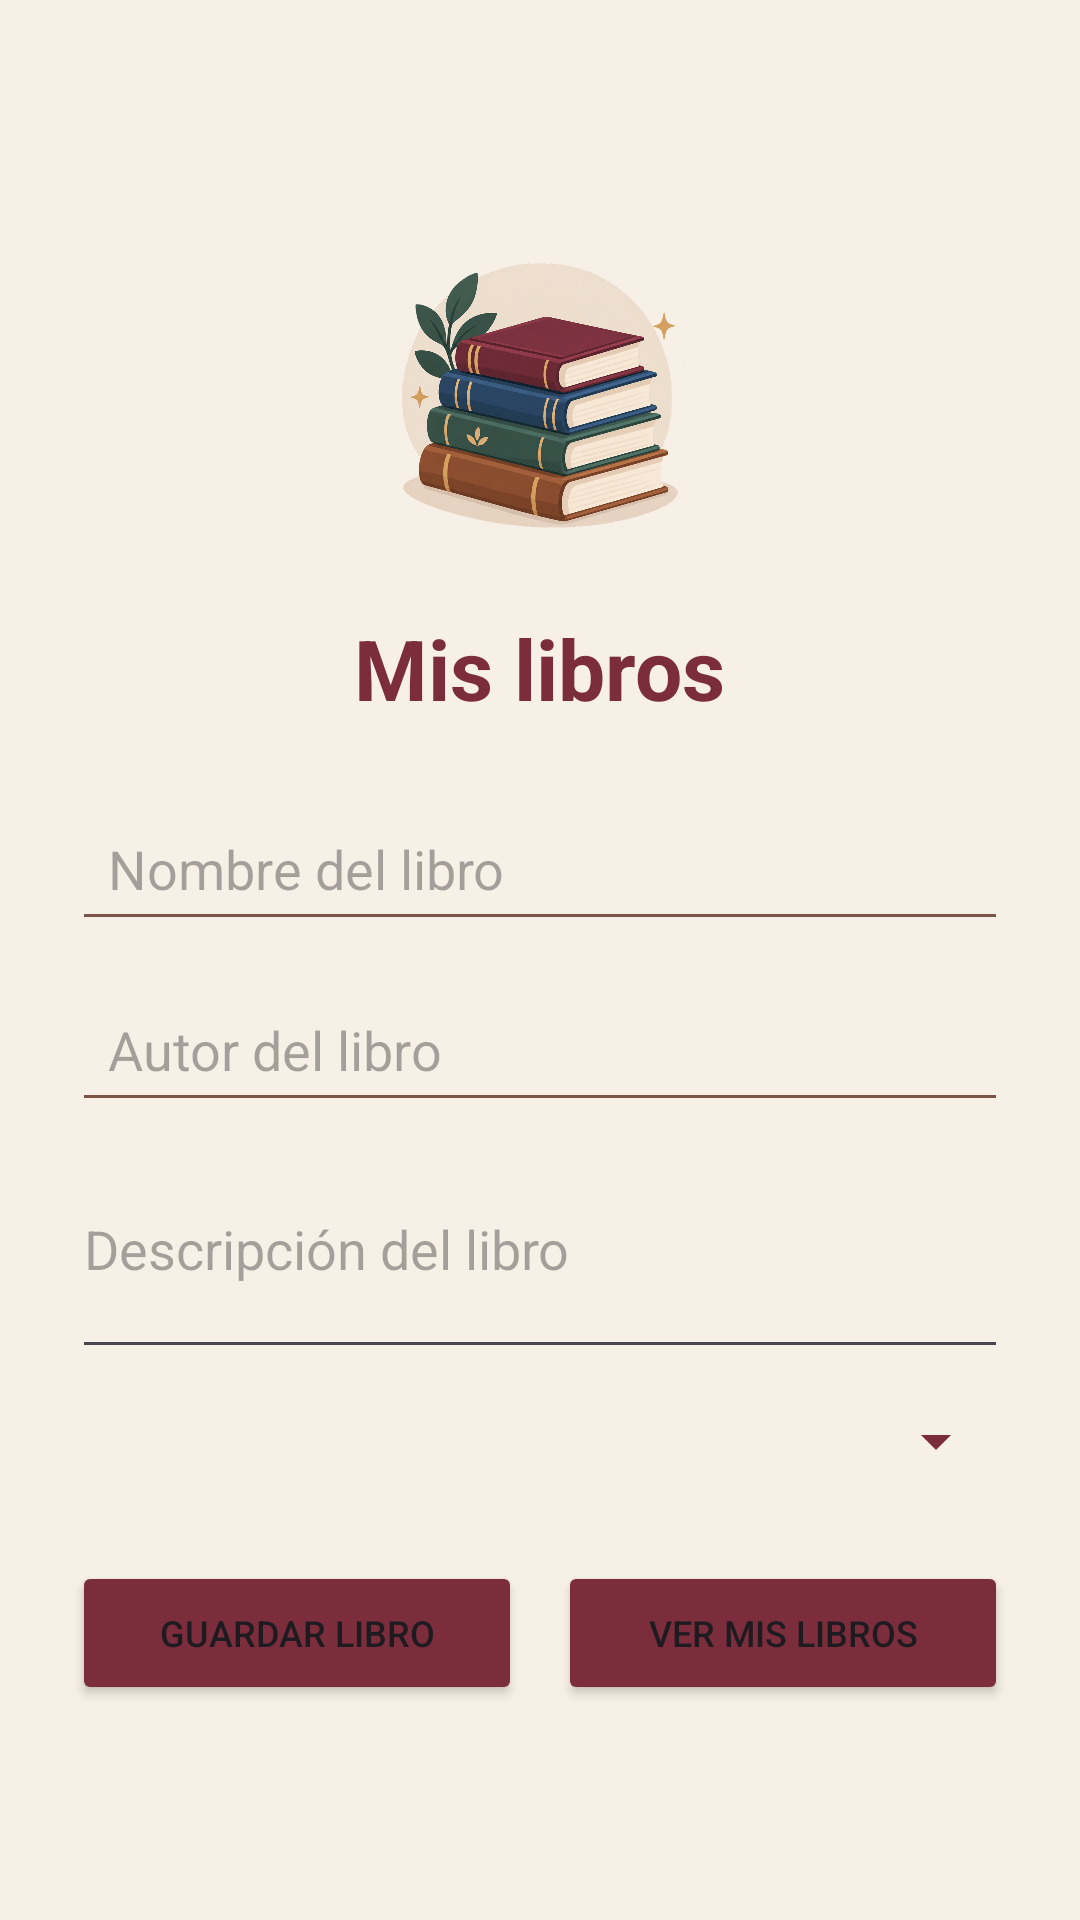

The Android layout XML behind this screen, and the referenced resources:
<!-- AndroidManifest.xml: application theme Theme.MyAppFrute -->
<!-- res/layout/activity_main.xml -->
<?xml version="1.0" encoding="utf-8"?>
<androidx.constraintlayout.widget.ConstraintLayout
    xmlns:android="http://schemas.android.com/apk/res/android"
    xmlns:app="http://schemas.android.com/apk/res-auto"
    xmlns:tools="http://schemas.android.com/tools"
    android:id="@+id/main"
    android:layout_width="match_parent"
    android:layout_height="match_parent"
    android:background="#F7F0E6"
    tools:context=".MainActivity">

    <LinearLayout
        android:id="@+id/formulario"
        android:layout_width="0dp"
        android:layout_height="wrap_content"
        android:orientation="vertical"
        android:gravity="center_horizontal"
        android:paddingStart="24dp"
        android:paddingEnd="24dp"
        app:layout_constraintTop_toTopOf="parent"
        app:layout_constraintBottom_toBottomOf="parent"
        app:layout_constraintStart_toStartOf="parent"
        app:layout_constraintEnd_toEndOf="parent"
        app:layout_constraintVertical_bias="0.5">

        <ImageView
            android:id="@+id/imagenLibros"
            android:layout_width="140dp"
            android:layout_height="120dp"
            android:layout_marginBottom="12dp"
            android:src="@drawable/libros"
            android:contentDescription="Ilustración de libros"
            android:scaleType="fitCenter" />

        <TextView
            android:id="@+id/textView"
            android:layout_width="wrap_content"
            android:layout_height="wrap_content"
            android:layout_marginBottom="24dp"
            android:text="Mis libros"
            android:textColor="#7B2D3B"
            android:textSize="28sp"
            android:textStyle="bold" />

        <EditText
            android:id="@+id/editTextText"
            android:layout_width="match_parent"
            android:layout_height="wrap_content"
            android:layout_marginBottom="12dp"
            android:backgroundTint="#795548"
            android:padding="12dp"
            android:textColor="#3E2723"
            android:hint="Nombre del libro"
            android:inputType="text"
            android:ems="10" />

        <EditText
            android:id="@+id/editTextText2"
            android:layout_width="match_parent"
            android:layout_height="wrap_content"
            android:layout_marginBottom="12dp"
            android:backgroundTint="#795548"
            android:padding="12dp"
            android:textColor="#3E2723"
            android:hint="Autor del libro"
            android:inputType="text"
            android:ems="10" />

        <EditText
            android:id="@+id/editTextDescripcion"
            android:layout_width="match_parent"
            android:layout_height="wrap_content"
            android:layout_marginTop="8dp"
            android:hint="Descripción del libro"
            android:inputType="textMultiLine|textCapSentences"
            android:minLines="2"
            android:gravity="top|start" />

        <Spinner
            android:id="@+id/spinner"
            android:layout_width="match_parent"
            android:layout_height="48dp"
            android:layout_marginBottom="16dp"
            android:backgroundTint="#7B2D3B"
            android:paddingStart="12dp"
            android:paddingEnd="12dp" />

        <LinearLayout
            android:layout_width="match_parent"
            android:layout_height="wrap_content"
            android:orientation="horizontal"
            android:gravity="center">

            <Button
                android:id="@+id/button"
                android:layout_width="0dp"
                android:layout_height="wrap_content"
                android:layout_weight="1"
                android:layout_marginEnd="6dp"
                android:backgroundTint="#7B2D3B"
                android:text="Guardar libro"
                android:textSize="12sp" />

            <Button
                android:id="@+id/button2"
                android:layout_width="0dp"
                android:layout_height="wrap_content"
                android:layout_weight="1"
                android:layout_marginStart="6dp"
                android:backgroundTint="#7B2D3B"
                android:text="Ver mis libros"
                android:textSize="12sp" />

        </LinearLayout>

    </LinearLayout>

</androidx.constraintlayout.widget.ConstraintLayout>
<!-- resources referenced by this layout -->
<resources>
  <!-- drawable libros: png bitmap (drawable, 1006717 bytes) -->
  <style name="Theme.MyAppFrute" parent="Base.Theme.MyAppFrute" />
  <style name="Base.Theme.MyAppFrute" parent="Theme.Material3.DayNight.NoActionBar">
          
          
      </style>
</resources>
